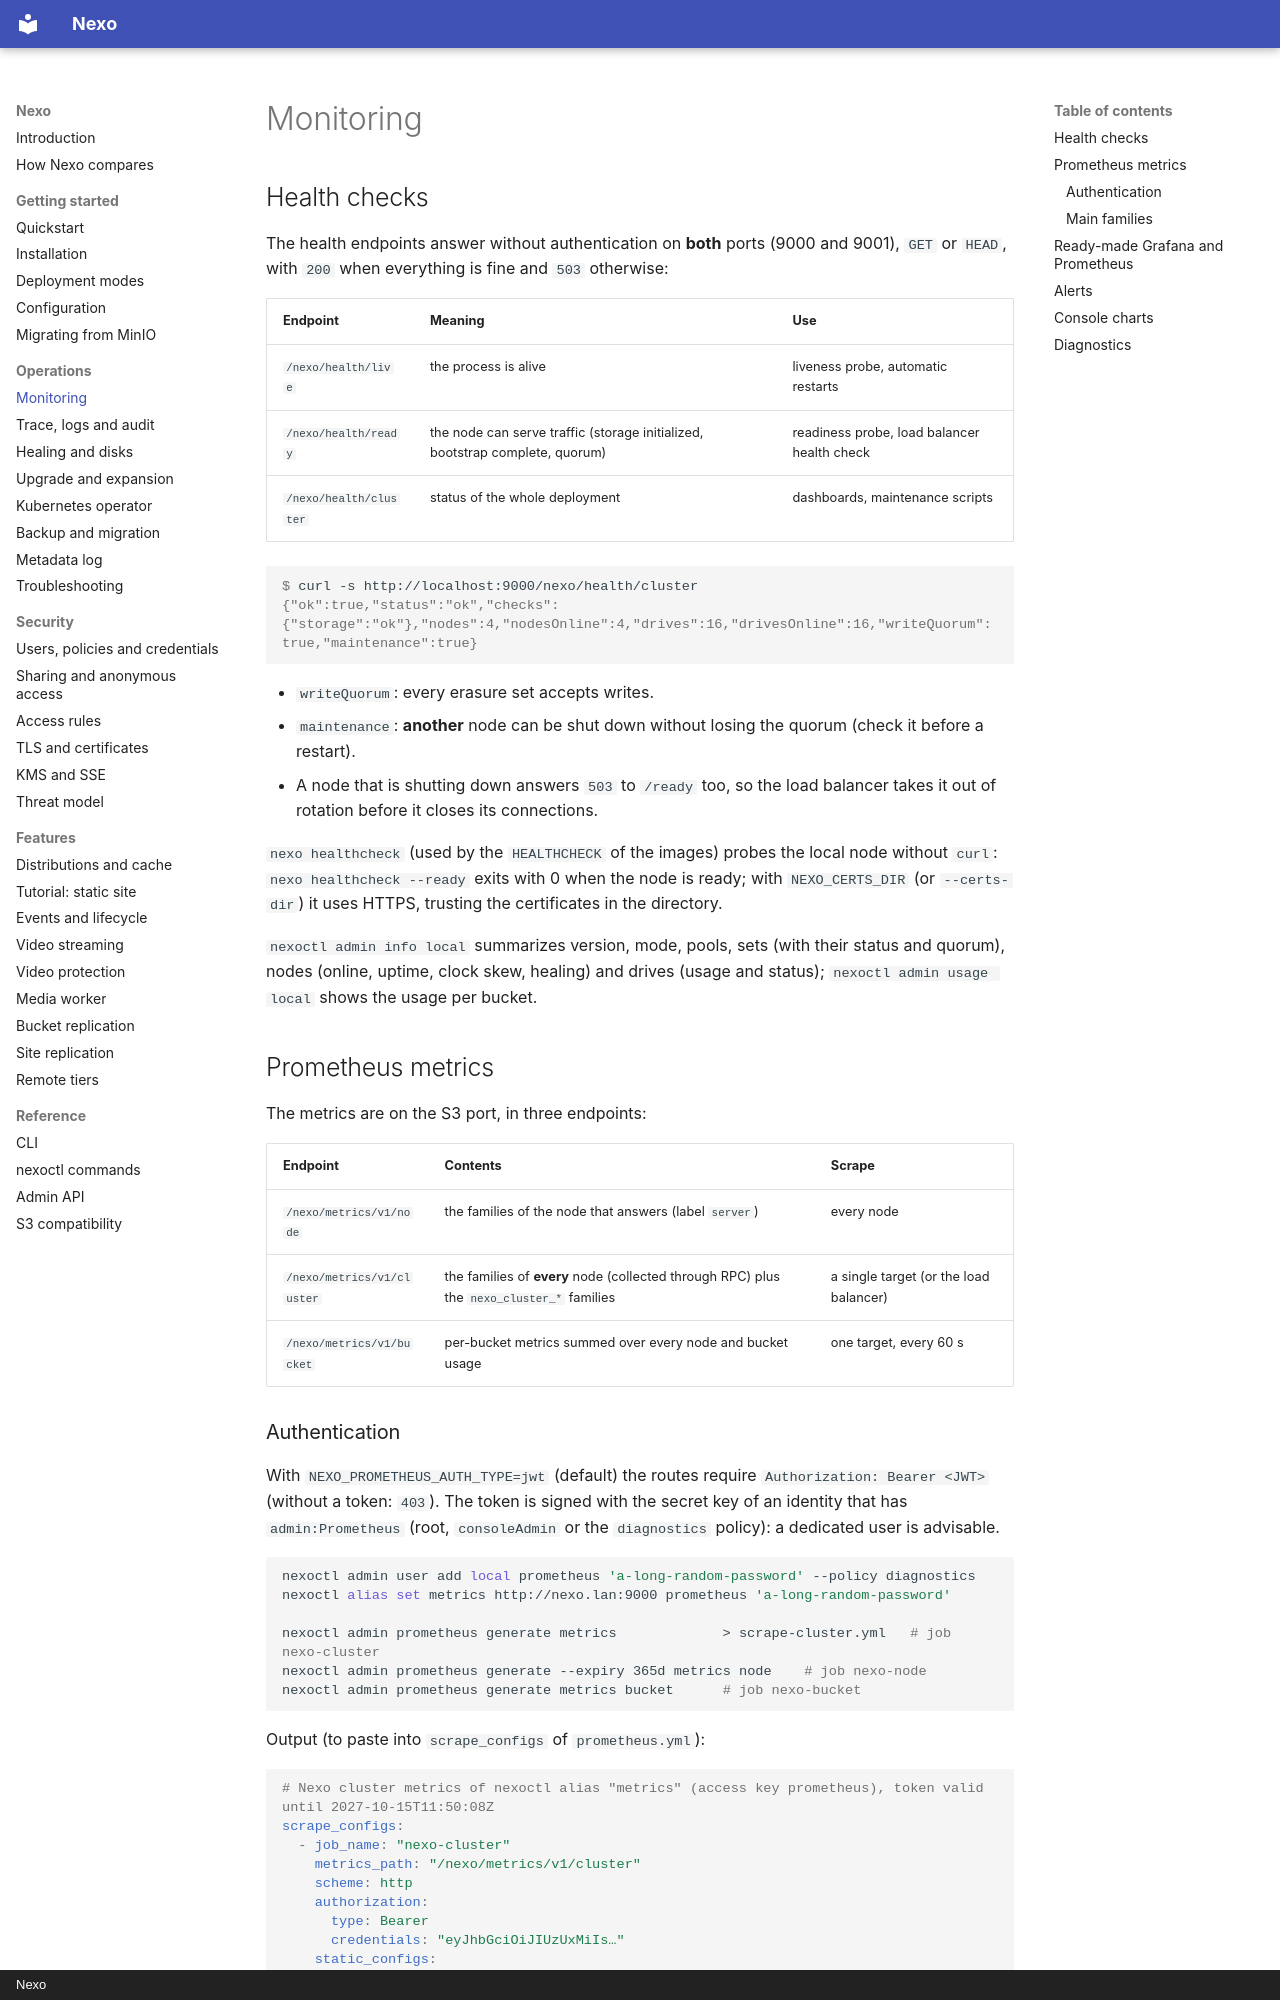

repository: R3n3r0/Nexo · page: operations/monitoring/index.html · generator: mkdocs · copyright: Nexo

# Monitoring

## Health checks

The health endpoints answer without authentication on **both** ports (9000 and 9001), `GET` or
`HEAD`, with `200` when everything is fine and `503` otherwise:

| Endpoint | Meaning | Use |
|----------|---------|-----|
| `/nexo/health/live` | the process is alive | liveness probe, automatic restarts |
| `/nexo/health/ready` | the node can serve traffic (storage initialized, bootstrap complete, quorum) | readiness probe, load balancer health check |
| `/nexo/health/cluster` | status of the whole deployment | dashboards, maintenance scripts |

```console
$ curl -s http://localhost:9000/nexo/health/cluster
{"ok":true,"status":"ok","checks":{"storage":"ok"},"nodes":4,"nodesOnline":4,"drives":16,"drivesOnline":16,"writeQuorum":true,"maintenance":true}
```

- `writeQuorum`: every erasure set accepts writes.
- `maintenance`: **another** node can be shut down without losing the quorum (check it before a
  restart).
- A node that is shutting down answers `503` to `/ready` too, so the load balancer takes it out of rotation
  before it closes its connections.

`nexo healthcheck` (used by the `HEALTHCHECK` of the images) probes the local node without `curl`:
`nexo healthcheck --ready` exits with 0 when the node is ready; with `NEXO_CERTS_DIR` (or `--certs-dir`) it
uses HTTPS, trusting the certificates in the directory.

`nexoctl admin info local` summarizes version, mode, pools, sets (with their status and quorum), nodes
(online, uptime, clock skew, healing) and drives (usage and status); `nexoctl admin usage local`
shows the usage per bucket.

## Prometheus metrics

The metrics are on the S3 port, in three endpoints:

| Endpoint | Contents | Scrape |
|----------|----------|--------|
| `/nexo/metrics/v1/node` | the families of the node that answers (label `server`) | every node |
| `/nexo/metrics/v1/cluster` | the families of **every** node (collected through RPC) plus the `nexo_cluster_*` families | a single target (or the load balancer) |
| `/nexo/metrics/v1/bucket` | per-bucket metrics summed over every node and bucket usage | one target, every 60 s |

### Authentication

With `NEXO_PROMETHEUS_AUTH_TYPE=jwt` (default) the routes require `Authorization: Bearer <JWT>` (without a
token: `403`). The token is signed with the secret key of an identity that has `admin:Prometheus` (root,
`consoleAdmin` or the `diagnostics` policy): a dedicated user is advisable.

```bash
nexoctl admin user add local prometheus 'a-long-random-password' --policy diagnostics
nexoctl alias set metrics http://nexo.lan:9000 prometheus 'a-long-random-password'

nexoctl admin prometheus generate metrics             > scrape-cluster.yml   # job nexo-cluster
nexoctl admin prometheus generate --expiry 365d metrics node    # job nexo-node
nexoctl admin prometheus generate metrics bucket      # job nexo-bucket
```

Output (to paste into `scrape_configs` of `prometheus.yml`):

```yaml
# Nexo cluster metrics of nexoctl alias "metrics" (access key prometheus), token valid until 2027-10-15T11:50:08Z
scrape_configs:
  - job_name: "nexo-cluster"
    metrics_path: "/nexo/metrics/v1/cluster"
    scheme: http
    authorization:
      type: Bearer
      credentials: "eyJhbGciOiJIUzUxMiIs…"
    static_configs:
      - targets: ["nexo.lan:9000"]
```

The token expires after `--expiry` (default `365d`) or when the user's secret key changes; treat it like the
key itself. With `NEXO_PROMETHEUS_AUTH_TYPE=public` the endpoints are public and
`nexoctl admin prometheus generate --public` produces the configuration without a token: use it only if port
9000 is not reachable from untrusted networks.
